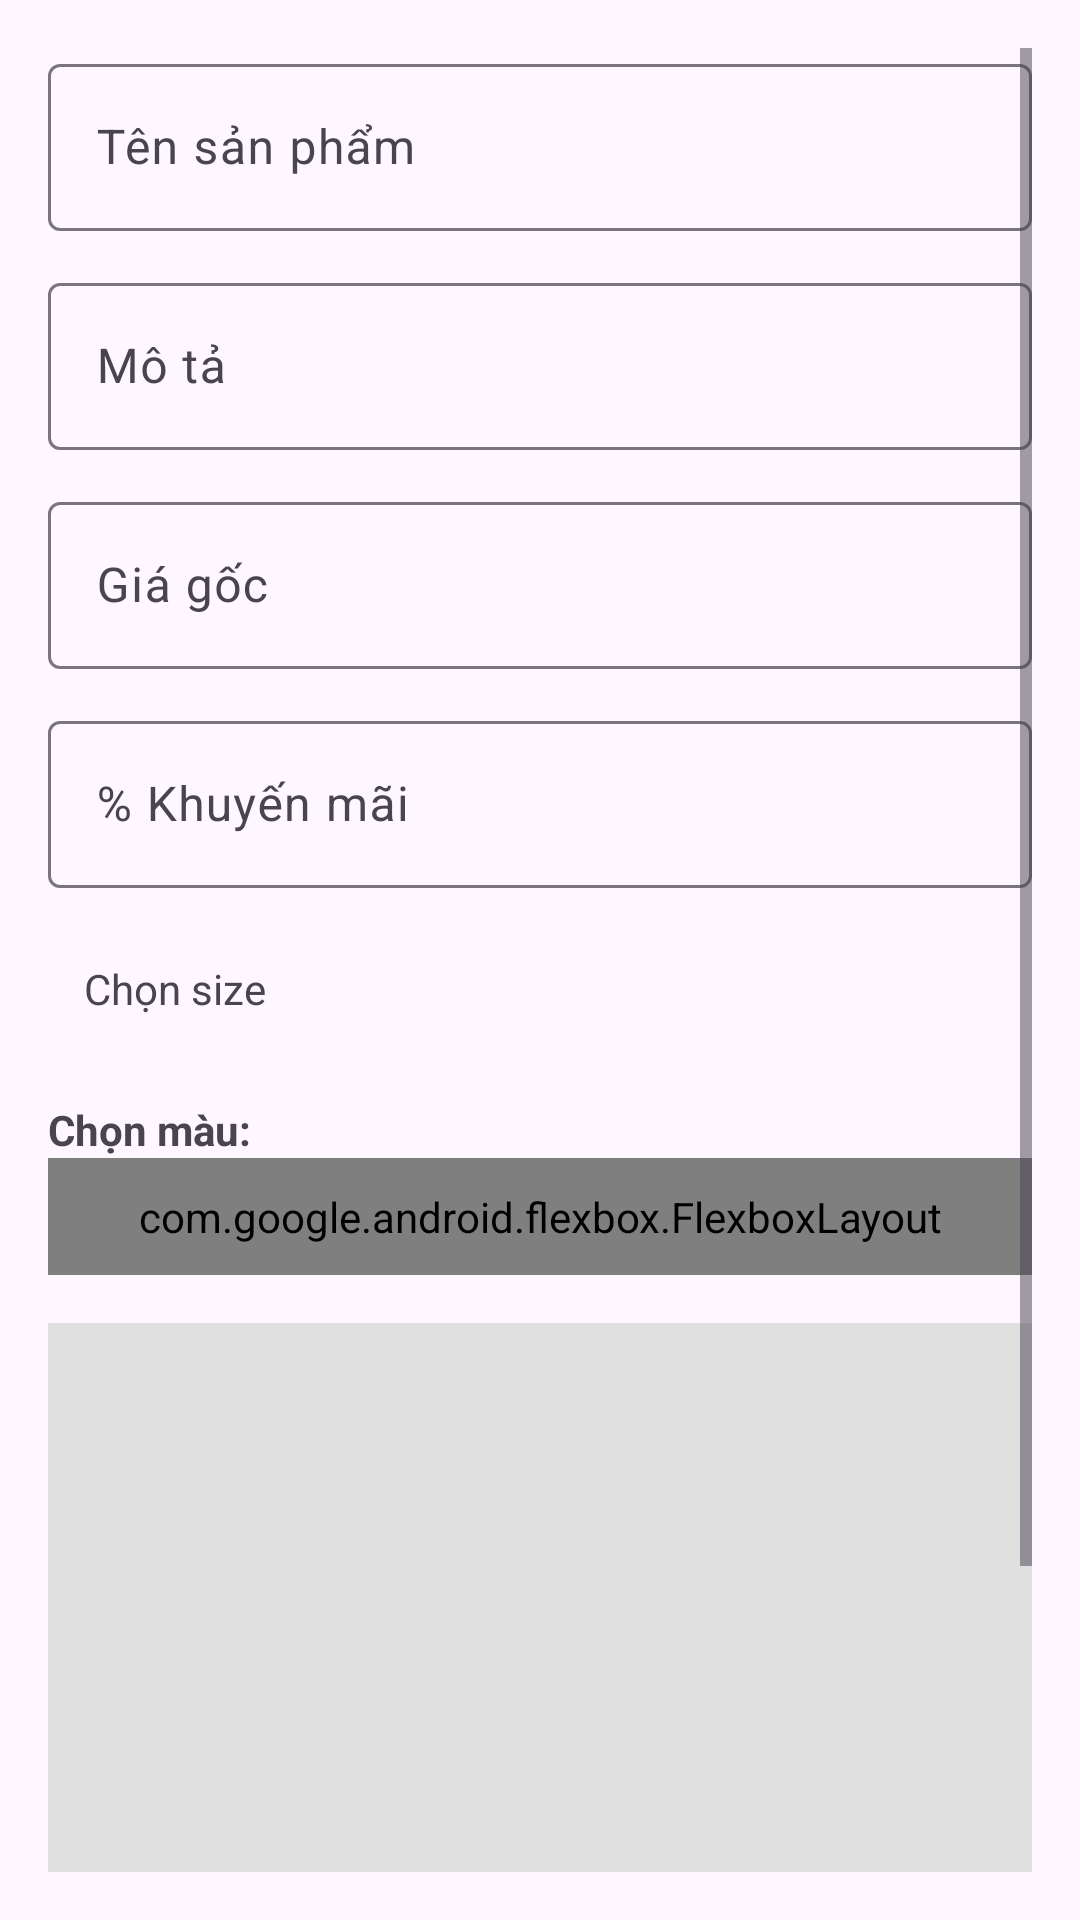

Reconstruct the res/layout file that produces this screen, plus the resources it refers to.
<!-- AndroidManifest.xml: application theme Theme.FashionShop -->
<!-- res/layout/activity_update_product.xml -->
<ScrollView xmlns:android="http://schemas.android.com/apk/res/android"
    xmlns:app="http://schemas.android.com/apk/res-auto"
    android:padding="16dp"
    android:layout_width="match_parent"
    android:layout_height="match_parent">

    <LinearLayout
        android:orientation="vertical"
        android:layout_width="match_parent"
        android:layout_height="wrap_content">

        <com.google.android.material.textfield.TextInputLayout
            android:layout_width="match_parent"
            android:layout_height="wrap_content">
            <com.google.android.material.textfield.TextInputEditText
                android:id="@+id/edtTitle"
                android:layout_width="match_parent"
                android:layout_height="wrap_content"
                android:hint="Tên sản phẩm"/>
        </com.google.android.material.textfield.TextInputLayout>

        <com.google.android.material.textfield.TextInputLayout
            android:layout_width="match_parent"
            android:layout_height="wrap_content"
            android:layout_marginTop="12dp">
            <com.google.android.material.textfield.TextInputEditText
                android:id="@+id/edtDescription"
                android:layout_width="match_parent"
                android:layout_height="wrap_content"
                android:hint="Mô tả"/>
        </com.google.android.material.textfield.TextInputLayout>
        <com.google.android.material.textfield.TextInputLayout
            android:layout_width="match_parent"
            android:layout_height="wrap_content"
            android:layout_marginTop="12dp">
            <com.google.android.material.textfield.TextInputEditText
                android:id="@+id/edtOldPrice"
                android:layout_width="match_parent"
                android:layout_height="wrap_content"
                android:inputType="numberDecimal"
                android:hint="Giá gốc"/>
        </com.google.android.material.textfield.TextInputLayout>

        <com.google.android.material.textfield.TextInputLayout
            android:layout_width="match_parent"
            android:layout_height="wrap_content"
            android:layout_marginTop="12dp">
            <com.google.android.material.textfield.TextInputEditText
                android:id="@+id/edtOffPercent"
                android:layout_width="match_parent"
                android:layout_height="wrap_content"
                android:inputType="numberDecimal"
                android:hint="% Khuyến mãi"/>
        </com.google.android.material.textfield.TextInputLayout>



        <com.google.android.material.textfield.TextInputLayout
            android:layout_width="match_parent"
            android:layout_height="wrap_content"
            android:layout_marginTop="12dp">
            <TextView
                android:id="@+id/txtSizes"
                android:layout_width="match_parent"
                android:layout_height="wrap_content"
                android:padding="12dp"
                android:text="Chọn size"
                android:drawableEnd="@drawable/ic_downward"
                android:inputType="none" />
        </com.google.android.material.textfield.TextInputLayout>

        <TextView
            android:layout_width="wrap_content"
            android:layout_height="wrap_content"
            android:text="Chọn màu:"
            android:textStyle="bold"
            android:layout_marginTop="16dp" />

        <com.google.android.flexbox.FlexboxLayout
            android:id="@+id/layoutColors"
            android:layout_width="match_parent"
            android:layout_height="wrap_content"
            android:padding="10dp"
            app:flexWrap="wrap"
            app:justifyContent="flex_start" />

        <ImageView
            android:id="@+id/imgPreview"
            android:layout_width="match_parent"
            android:layout_height="200dp"
            android:layout_marginTop="16dp"
            android:scaleType="centerCrop"
            android:background="#E0E0E0" />

        <Button
            android:id="@+id/btnSelectImage"
            android:text="Chọn ảnh"
            android:layout_width="match_parent"
            android:layout_height="wrap_content"
            android:layout_marginTop="12dp"/>

        <com.google.android.material.button.MaterialButton
            android:id="@+id/btnUpdate"
            android:layout_width="match_parent"
            android:layout_height="wrap_content"
            android:text="Sửa sản phẩm"
            android:layout_marginTop="20dp" />
    </LinearLayout>
</ScrollView>
<!-- resources referenced by this layout -->
<resources>
  <style name="Theme.FashionShop" parent="Base.Theme.FashionShop" />
  <style name="Base.Theme.FashionShop" parent="Theme.Material3.DayNight.NoActionBar">
          
          
      </style>
</resources>
